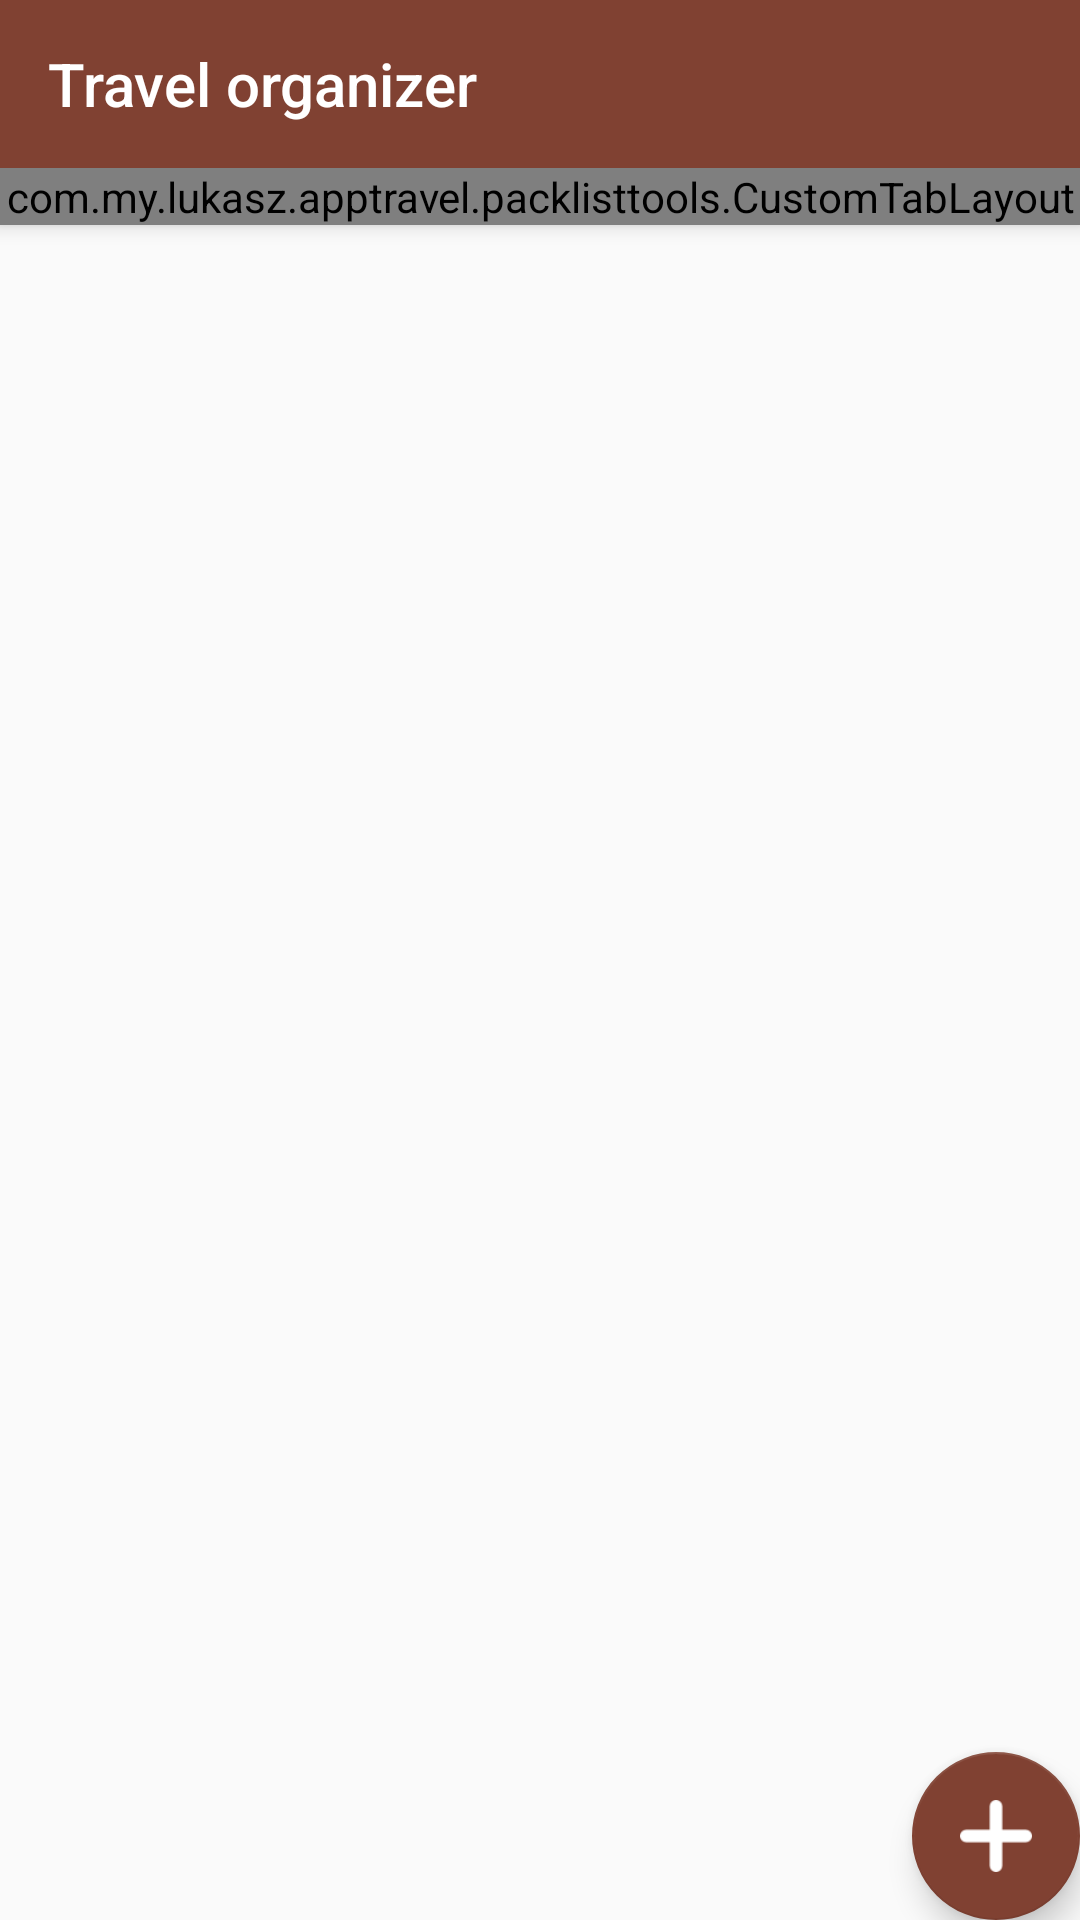

Produce the Android XML layout that renders to this screen, including the resource entries it uses.
<!-- AndroidManifest.xml: activity theme AppTheme.NoActionBar -->
<!-- res/layout/activity_pack_list.xml -->
<?xml version="1.0" encoding="utf-8"?>
<android.support.design.widget.CoordinatorLayout xmlns:android="http://schemas.android.com/apk/res/android"
    xmlns:app="http://schemas.android.com/apk/res-auto"
    xmlns:tools="http://schemas.android.com/tools"
    android:id="@+id/main_content"
    android:layout_width="match_parent"
    android:layout_height="match_parent"
    android:fitsSystemWindows="true"
    tools:context=".activities.PackListActivity">

    <android.support.design.widget.AppBarLayout
        android:id="@+id/appbar"
        android:layout_width="match_parent"
        android:layout_height="wrap_content"
        android:paddingTop="@dimen/appbar_padding_top"
        android:theme="@style/AppTheme.AppBarOverlay">

        <android.support.v7.widget.Toolbar
            android:id="@+id/toolbar"
            android:layout_width="match_parent"
            android:layout_height="?attr/actionBarSize"
            android:layout_weight="1"
            android:background="?attr/colorPrimary"
            app:layout_scrollFlags="scroll|enterAlways"
            app:popupTheme="@style/AppTheme.PopupOverlay"
            app:title="@string/app_name">

        </android.support.v7.widget.Toolbar>

        <com.my.lukasz.apptravel.packlisttools.CustomTabLayout
            android:id="@+id/tabs"
            app:tabMaxWidth="0dp"
            app:tabGravity="fill"
            app:tabMode="scrollable"
            app:tabIndicatorColor="@android:color/white"
            android:layout_width="match_parent"
            android:layout_height="wrap_content">

            <android.support.design.widget.TabItem
                android:id="@+id/tabclothes"
                android:layout_width="wrap_content"
                android:layout_height="wrap_content"
                android:icon="@drawable/clothesicon"
                android:text="@string/tabclotheslabel" />

            <android.support.design.widget.TabItem
                android:id="@+id/tabhygiene"
                android:layout_width="wrap_content"
                android:layout_height="wrap_content"
                android:icon="@drawable/hygieneicon"
                android:text="@string/tabhygienelabel" />

            <android.support.design.widget.TabItem
                android:id="@+id/tabdocuments"
                android:layout_width="wrap_content"
                android:layout_height="wrap_content"
                android:icon="@drawable/documentsicon"
                android:text="@string/tabdocumentslabel" />
            <android.support.design.widget.TabItem
                android:id="@+id/tabelectronics"
                android:layout_width="wrap_content"
                android:layout_height="wrap_content"
                android:icon="@drawable/electronicsicon"
                android:text="@string/tabelectroinicslabel" />
            <android.support.design.widget.TabItem
                android:id="@+id/tabItem3"
                android:layout_width="wrap_content"
                android:layout_height="wrap_content"
                android:icon="@drawable/othericon"
                android:text="@string/tabotherslabel" />

        </com.my.lukasz.apptravel.packlisttools.CustomTabLayout>
    </android.support.design.widget.AppBarLayout>

    <android.support.v4.view.ViewPager
        android:id="@+id/container"
        android:layout_width="match_parent"
        android:layout_height="match_parent"
        android:layout_marginBottom="?attr/actionBarSize"
        app:layout_behavior="@string/appbar_scrolling_view_behavior" />

    <android.support.design.widget.FloatingActionButton
        android:id="@+id/fab"
        android:layout_width="wrap_content"
        android:layout_height="wrap_content"
        android:layout_gravity="end|bottom"
        android:layout_margin="@dimen/fab_margin"
        app:srcCompat="@drawable/plusbigicon" />

</android.support.design.widget.CoordinatorLayout>
<!-- resources referenced by this layout -->
<resources>
  <!-- drawable clothesicon: png bitmap (drawable, 571 bytes) -->
  <!-- drawable documentsicon: png bitmap (drawable, 835 bytes) -->
  <!-- drawable electronicsicon: png bitmap (drawable, 429 bytes) -->
  <!-- drawable hygieneicon: png bitmap (drawable, 780 bytes) -->
  <!-- drawable othericon: png bitmap (drawable, 912 bytes) -->
  <!-- drawable plusbigicon: png bitmap (drawable, 574 bytes) -->
  <string name="app_name">Travel organizer</string>
  <string name="tabclotheslabel">Clothes</string>
  <string name="tabdocumentslabel">Documents</string>
  <string name="tabelectroinicslabel">Electronics</string>
  <string name="tabhygienelabel">Hygiene</string>
  <string name="tabotherslabel">Others</string>
  <style name="AppTheme.AppBarOverlay" parent="Base.ThemeOverlay.AppCompat.Dark.ActionBar" />
  <style name="AppTheme.PopupOverlay" parent="Base.ThemeOverlay.AppCompat.Light" />
  <style name="AppTheme.NoActionBar">
          <item name="windowActionBar">false</item>
          <item name="windowNoTitle">true</item>
      </style>
</resources>
